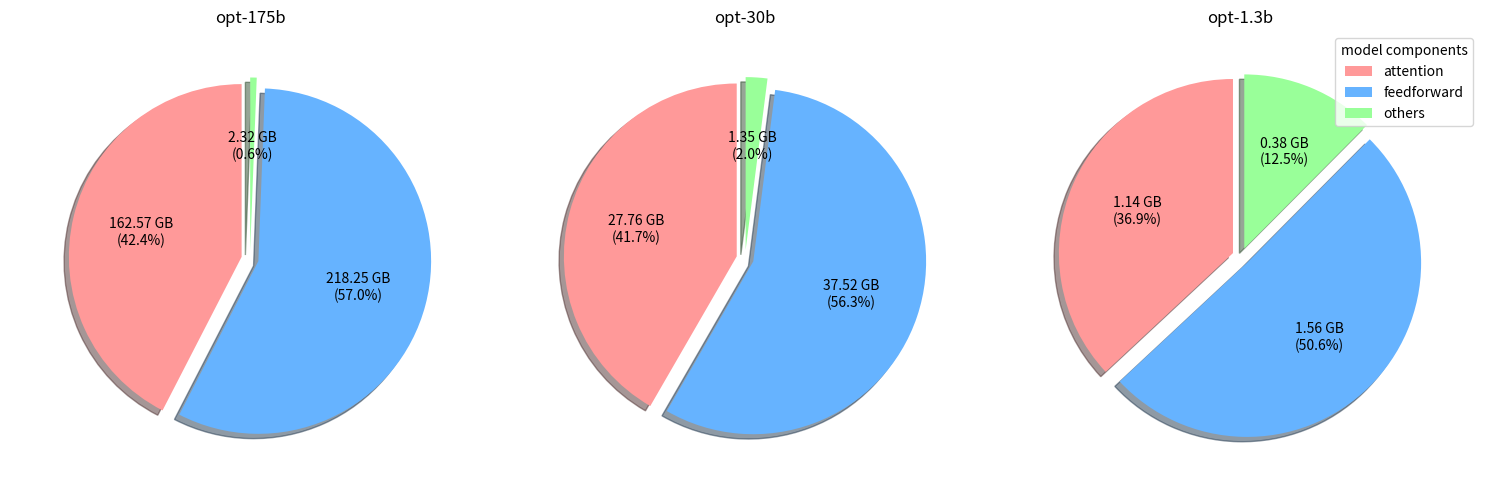

Python code for this plot:
import matplotlib.pyplot as plt
import numpy as np

def makeAutoPercent(values):
        def autoPercent(pct):
                total = sum(values)
                val = total * pct / 100
                return f"{val:.2f} GB\n({pct:.1f}%)"

        return autoPercent
# Data for the pie charts
labels = ['attention', 'feedforward', 'others']
model1= [ 162.5669 , 218.2546 , 2.3190 ]
model2= [ 27.7552 , 37.5170 , 1.3477 ]
model3= [ 1.1408 , 1.5627 , 0.3845 ]
# colors = ['#ff9999','#66b3ff','#99ff99','#ffcc99']
colors = ['#ff9999','#66b3ff','#99ff99']
explode = (0.05, 0.05, 0.05)  # Explode each slice a little

# Create a figure with 1 row and 3 columns
fig, (ax1, ax2, ax3) = plt.subplots(1, 3, figsize=(15, 5))

# First pie chart
ax1.pie(model1, explode=explode, colors=colors,
        autopct=makeAutoPercent(model1), shadow=True, startangle=90)
ax1.set_title('opt-175b')

# Second pie chart
ax2.pie(model2, explode=explode, colors=colors,
        autopct=makeAutoPercent(model2), shadow=True, startangle=90)
ax2.set_title('opt-30b')

# Third pie chart
ax3.pie(model3, explode=explode, colors=colors,
        autopct=makeAutoPercent(model3), shadow=True, startangle=90)
ax3.set_title('opt-1.3b')

# Equal aspect ratio ensures that pie is drawn as a circle
ax1.axis('equal')
ax2.axis('equal')
ax3.axis('equal')

# Adjust layout to prevent overlapping
plt.tight_layout()

plt.legend(labels, title="model components",  loc='upper right')

# Show the plot
plt.show()